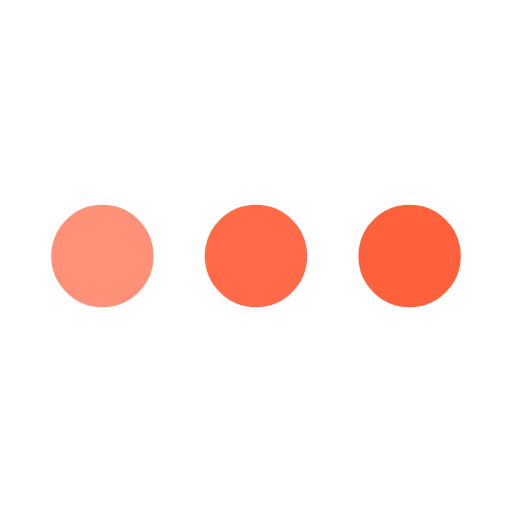
t = 0.00 s
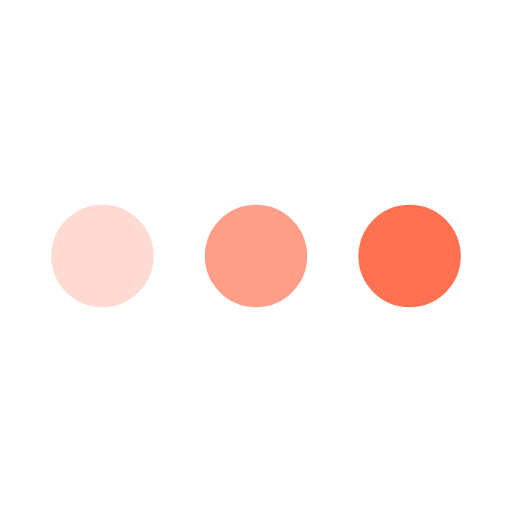
t = 0.25 s
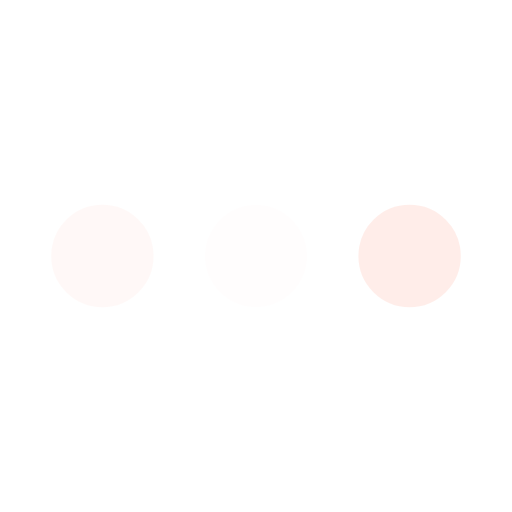
t = 0.75 s
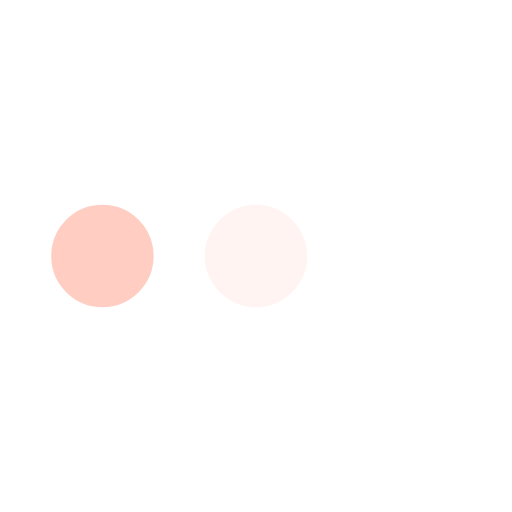
t = 1.00 s
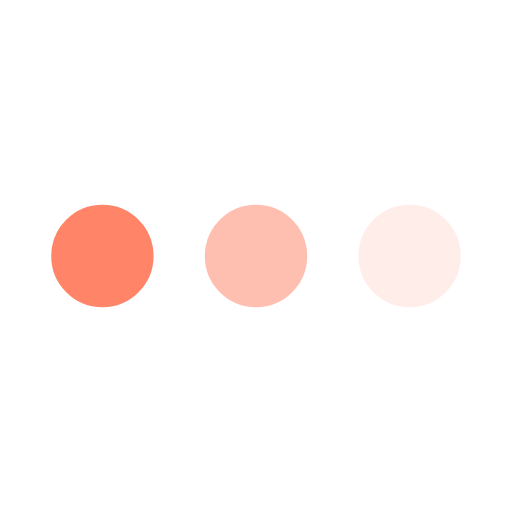
t = 1.25 s
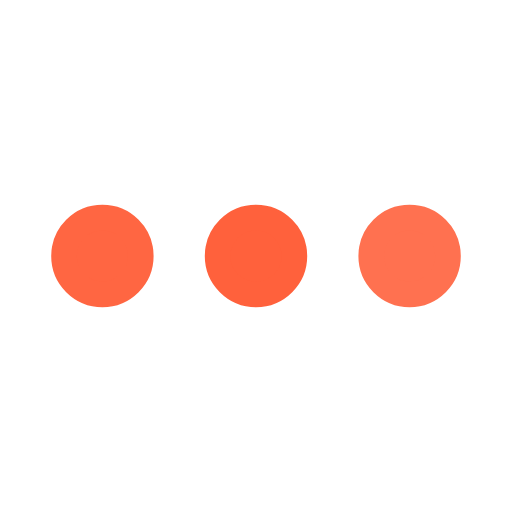
t = 1.75 s

The animated SVG that drew these frames (rendered in a browser with its animation timeline set to each time). Animation: 3 SMIL elements (animate=3); one cycle of 2.00 s, repeats indefinitely.

﻿<svg xmlns='http://www.w3.org/2000/svg' viewBox='0 0 200 200'><circle fill='#FF613C' stroke='#FF613C' stroke-width='10' r='15' cx='40' cy='100'><animate attributeName='opacity' calcMode='spline' dur='2' values='1;0;1;' keySplines='.5 0 .5 1;.5 0 .5 1' repeatCount='indefinite' begin='-.4'></animate></circle><circle fill='#FF613C' stroke='#FF613C' stroke-width='10' r='15' cx='100' cy='100'><animate attributeName='opacity' calcMode='spline' dur='2' values='1;0;1;' keySplines='.5 0 .5 1;.5 0 .5 1' repeatCount='indefinite' begin='-.2'></animate></circle><circle fill='#FF613C' stroke='#FF613C' stroke-width='10' r='15' cx='160' cy='100'><animate attributeName='opacity' calcMode='spline' dur='2' values='1;0;1;' keySplines='.5 0 .5 1;.5 0 .5 1' repeatCount='indefinite' begin='0'></animate></circle></svg>